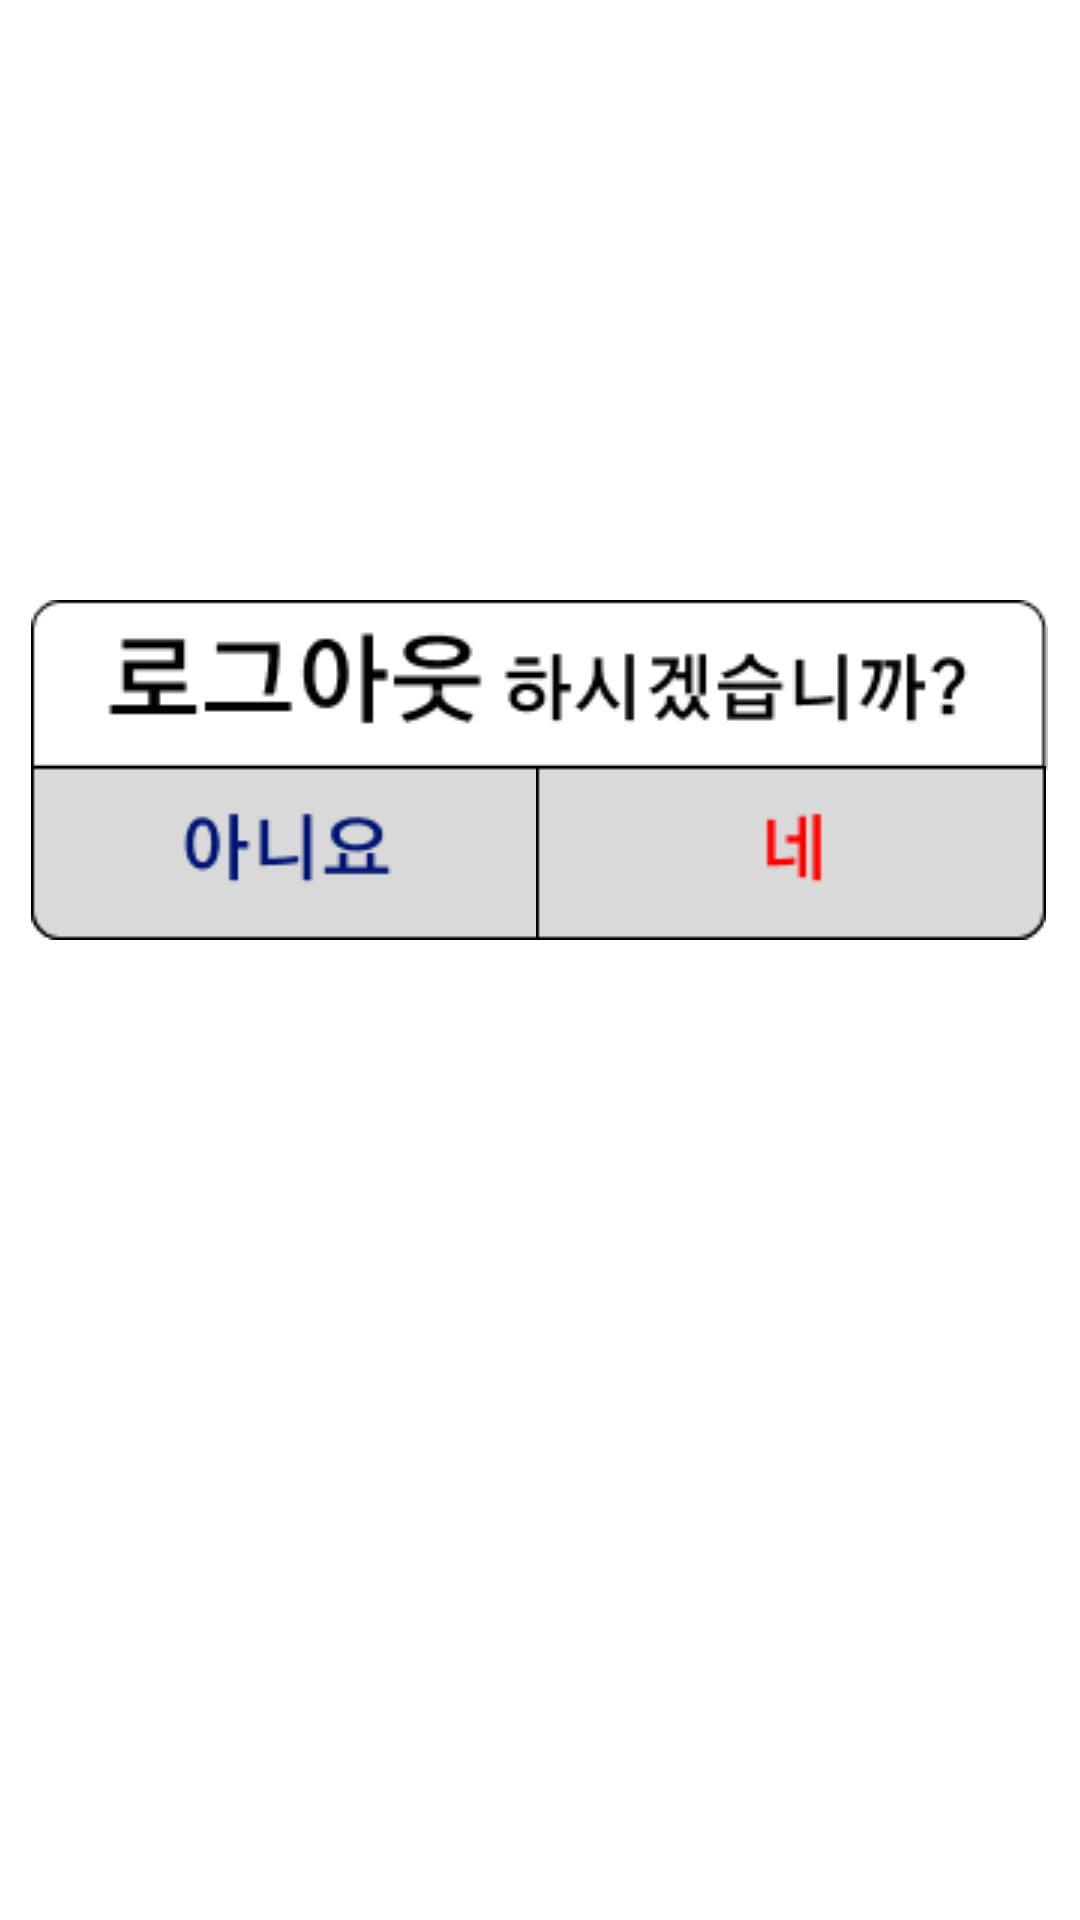

This screen was rendered from an Android layout file. Write that file and the resources it references.
<!-- AndroidManifest.xml: application theme Theme.Frontend -->
<!-- res/layout/logoutpage.xml -->
<?xml version="1.0" encoding="utf-8"?>
<LinearLayout xmlns:android="http://schemas.android.com/apk/res/android"
    android:layout_width="match_parent"
    android:layout_height="match_parent"
    android:orientation="vertical">



    <LinearLayout
        android:layout_marginTop="200dp"
        android:layout_gravity="center"
        android:layout_width="wrap_content"
        android:layout_height="wrap_content"
        android:orientation="vertical">


        <ImageView
            android:layout_marginBottom="-2dp"
            android:src="@drawable/logoutinform"
            android:layout_width="wrap_content"
            android:layout_height="wrap_content">
        </ImageView>

        <LinearLayout
            android:orientation="horizontal"
            android:layout_width="wrap_content"
            android:layout_height="wrap_content">

            <ImageButton
                android:id="@+id/nobutton"
                android:src="@drawable/no"
                android:background="@drawable/no"
                android:layout_width="wrap_content"
                android:layout_height="wrap_content">
            </ImageButton>
            <ImageButton
                android:id="@+id/yesbutton"
                android:layout_marginLeft="-2dp"
                android:src="@drawable/yes"
                android:background="@drawable/yes"
                android:layout_width="wrap_content"
                android:layout_height="wrap_content">
            </ImageButton>

        </LinearLayout>


    </LinearLayout>

</LinearLayout>
<!-- resources referenced by this layout -->
<resources>
  <!-- drawable logoutinform: png bitmap (drawable, 3286 bytes) -->
  <!-- drawable no: png bitmap (drawable, 1505 bytes) -->
  <!-- drawable yes: png bitmap (drawable, 689 bytes) -->
  <style name="Theme.Frontend" parent="Theme.MaterialComponents.DayNight.DarkActionBar">
          
          <item name="colorPrimary">@color/purple_500</item>
          <item name="colorPrimaryVariant">@color/purple_700</item>
          <item name="colorOnPrimary">@color/white</item>
          
          <item name="colorSecondary">@color/teal_200</item>
          <item name="colorSecondaryVariant">@color/teal_700</item>
          <item name="colorOnSecondary">@color/black</item>
          
          <item name="android:statusBarColor" tools:targetApi="21">?attr/colorPrimaryVariant</item>
          
      </style>
  <!-- not gathered from this repository: default colours our renderer supplied (Android Studio template values) -->
  <color name="purple_500">#FF6200EE</color>
  <color name="purple_700">#FF3700B3</color>
  <color name="teal_200">#FF03DAC5</color>
  <color name="teal_700">#FF018786</color>
  <color name="black">#FF000000</color>
  <color name="white">#FFFFFFFF</color>
</resources>
